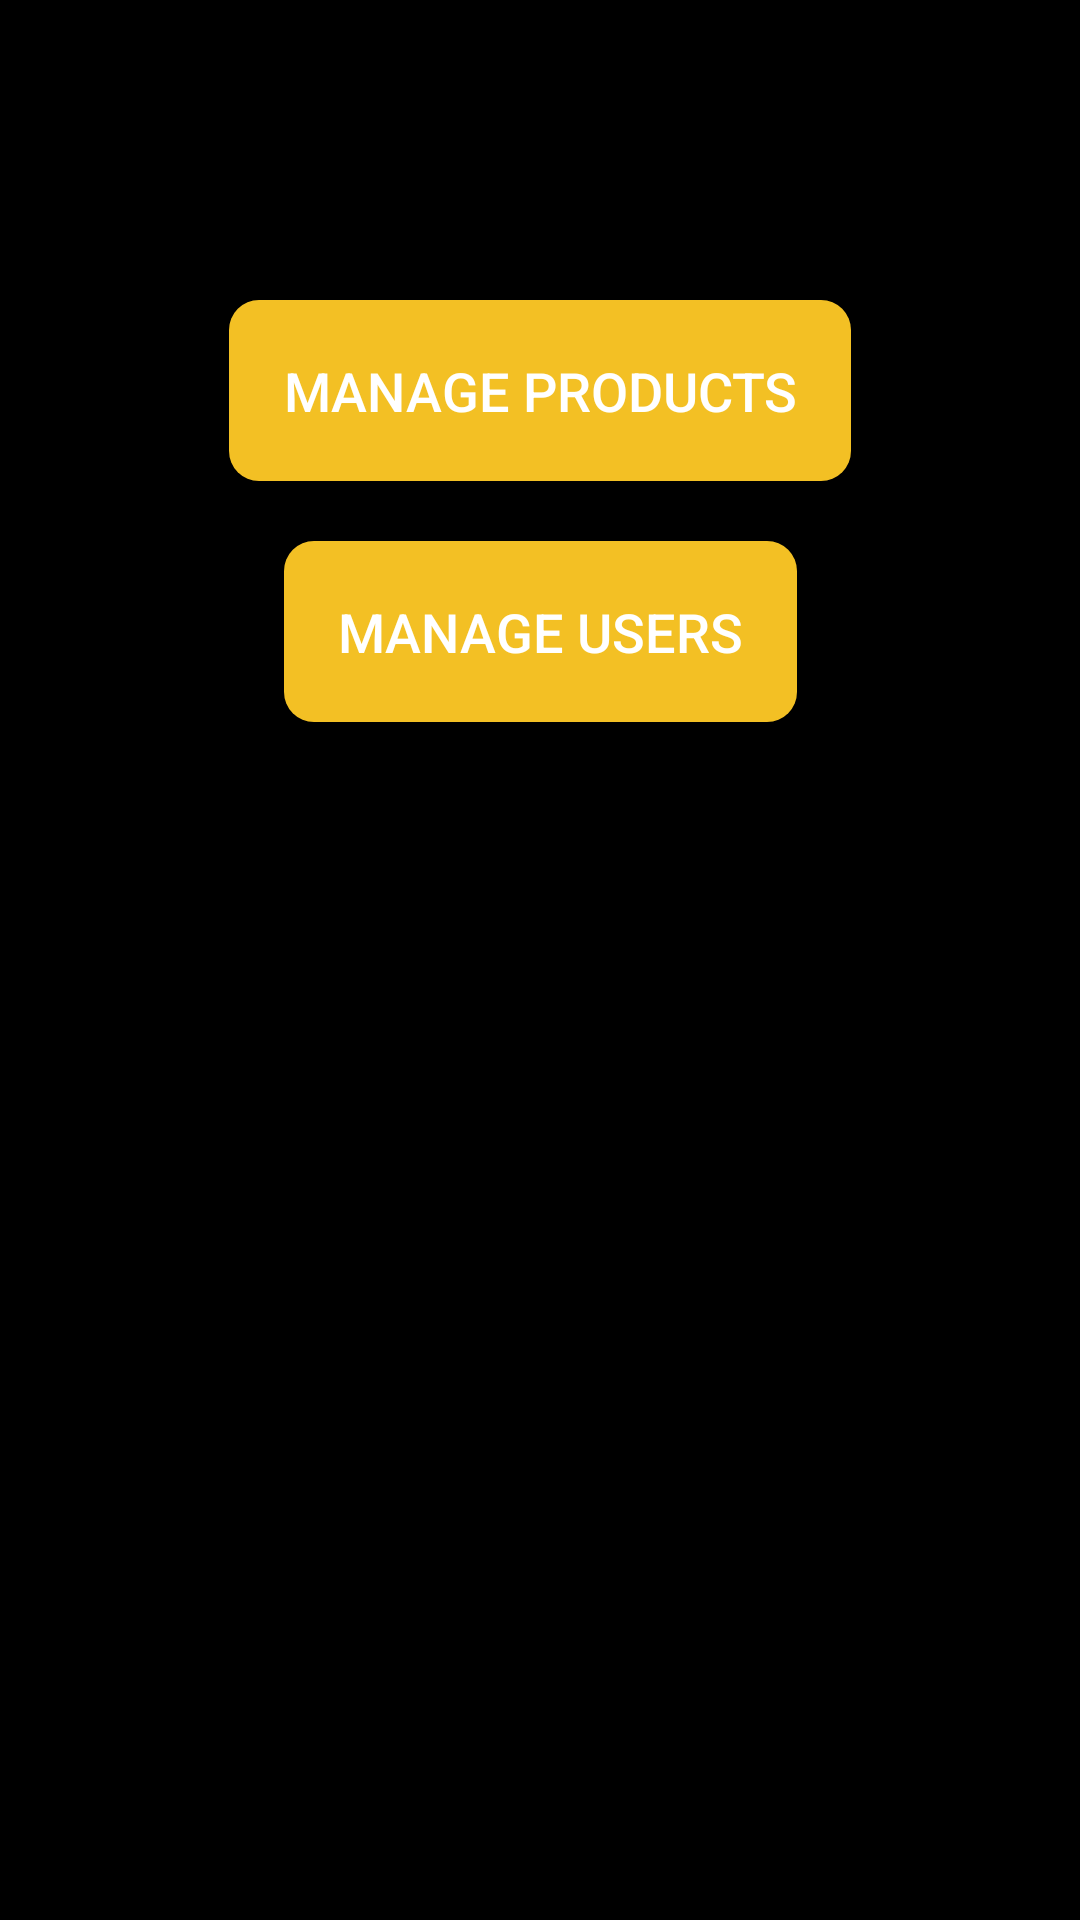

Layout XML and referenced resources for this Android screen:
<!-- AndroidManifest.xml: application theme Theme.Ecommerce -->
<!-- res/layout/activity_admin_home.xml -->
<?xml version="1.0" encoding="utf-8"?>
<androidx.constraintlayout.widget.ConstraintLayout xmlns:android="http://schemas.android.com/apk/res/android"
    xmlns:app="http://schemas.android.com/apk/res-auto"
    xmlns:tools="http://schemas.android.com/tools"
    android:id="@+id/main"
    android:layout_width="match_parent"
    android:layout_height="match_parent"
    android:background="#000000"
    tools:context=".admin.AdminHomeActivity">

    <Button
        android:id="@+id/btn_manage_products"
        android:layout_width="wrap_content"
        android:layout_height="wrap_content"
        android:text="Manage Products"
        android:background="@drawable/yellow_bg"
        android:textColor="@color/white"
        android:padding="18dp"
        android:textSize="18sp"

        android:layout_marginTop="100dp"
        app:layout_constraintTop_toTopOf="parent"
        app:layout_constraintStart_toStartOf="parent"
        app:layout_constraintEnd_toEndOf="parent"/>


    <Button
        android:id="@+id/btn_manage_users"
        android:layout_width="wrap_content"
        android:layout_height="wrap_content"
        android:text="Manage Users"
        android:background="@drawable/yellow_bg"
        android:textColor="@color/white"
        android:padding="18dp"
        android:textSize="18sp"
        android:layout_marginTop="20dp"
        app:layout_constraintTop_toBottomOf="@id/btn_manage_products"
        app:layout_constraintStart_toStartOf="parent"
        app:layout_constraintEnd_toEndOf="parent"/>

</androidx.constraintlayout.widget.ConstraintLayout>
<!-- resources referenced by this layout -->
<resources>
  <color name="white">#FFFFFFFF</color>
  <!-- drawable yellow_bg (drawable) -->
  <?xml version="1.0" encoding="utf-8"?>
  <selector xmlns:android="http://schemas.android.com/apk/res/android">
      <item>
          <shape android:shape="rectangle">
              <solid android:color="@color/yellow"/>
              <corners android:radius="10dp"/>
          </shape>
      </item>
  </selector>
  <style name="Theme.Ecommerce" parent="Base.Theme.Ecommerce" />
  <color name="yellow">#f3c024</color>
  <style name="Base.Theme.Ecommerce" parent="Theme.Material3.DayNight.NoActionBar">
          
          
      </style>
</resources>
